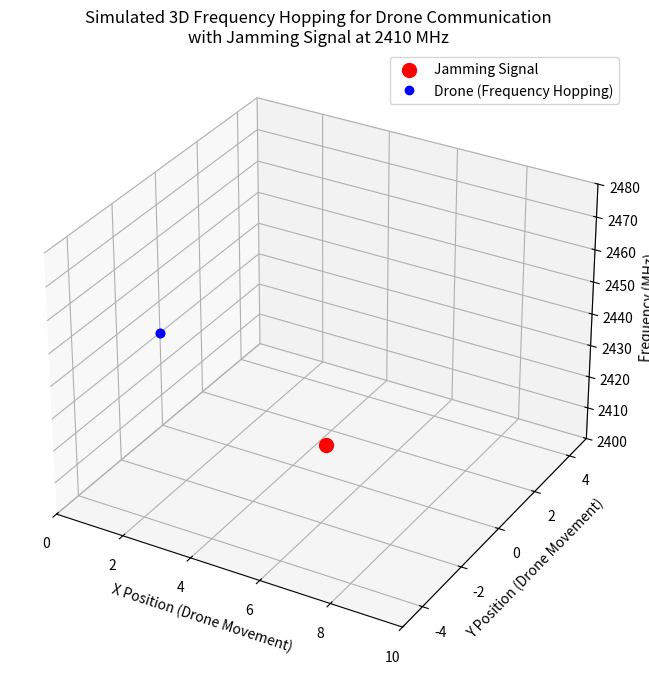

Here is the Python script that generated this plot:
import numpy as np
import matplotlib.pyplot as plt
import random
from mpl_toolkits.mplot3d import Axes3D
from matplotlib.animation import FuncAnimation

# Frequnecy channels (MHz)
frequencies = [2400, 2410, 2420, 2430, 2440, 2450, 2460, 2470, 2480]

# Number of hops (and time steps)
num_hops = 50

# Generate a pseudo-random hopping sequence
hopping_sequence = random.choices(frequencies, k=num_hops)

# Simulate drone movement in 3D space (X, Y, Z)
x_positions = np.linspace(0, 10, num_hops)  
y_positions = np.sin(np.linspace(0, 10, num_hops)) * 5  
z_positions = hopping_sequence  

# Defining a jamming frequency from frequencies arr
jamming_frequency = random.choice(frequencies)

# Jamming signal: let's say the jammer is stationary at one point in space, at a fixed frequency
jammer_x = 5  # Stationary at X=5
jammer_y = 0  # Stationary at Y=0
jammer_z = [jamming_frequency] * num_hops  # Constant frequency for the jammer

# Create 3D plot
fig = plt.figure(figsize=(12, 8))
ax = fig.add_subplot(111, projection='3d')

# Plot limits
ax.set_xlim([0, 10])
ax.set_ylim([-5, 5])
ax.set_zlim([min(frequencies), max(frequencies)])

# Labels and titles
ax.set_xlabel("X Position (Drone Movement)")
ax.set_ylabel("Y Position (Drone Movement)")
ax.set_zlabel("Frequency (MHz)")
ax.set_title(f"Simulated 3D Frequency Hopping for Drone Communication\nwith Jamming Signal at {jamming_frequency} MHz")

# Plotting jamming signal (represented as a red sphere at constant position)
ax.scatter(jammer_x, jammer_y, jamming_frequency, color='r', s=100, label="Jamming Signal", marker='o')

# Plotting the drone's initial position
drone_marker, = ax.plot([], [], [], 'bo', label="Drone (Frequency Hopping)")

# Creating an empty line object for the path of the drone
drone_path, = ax.plot([], [], [], color='b', linestyle='-', marker='o')

# Update function for the animation
def update(frame):
    # Updating drone's position as sequences (even for one frame, pass it as list)
    drone_marker.set_data([x_positions[frame]], [y_positions[frame]])
    drone_marker.set_3d_properties([z_positions[frame]])

    # Updating drone's path
    drone_path.set_data(x_positions[:frame+1], y_positions[:frame+1])
    drone_path.set_3d_properties(z_positions[:frame+1])

    return drone_marker, drone_path


# Creating animation
ani = FuncAnimation(fig, update, frames=num_hops, interval=100, blit=True)

plt.legend()
plt.show()
